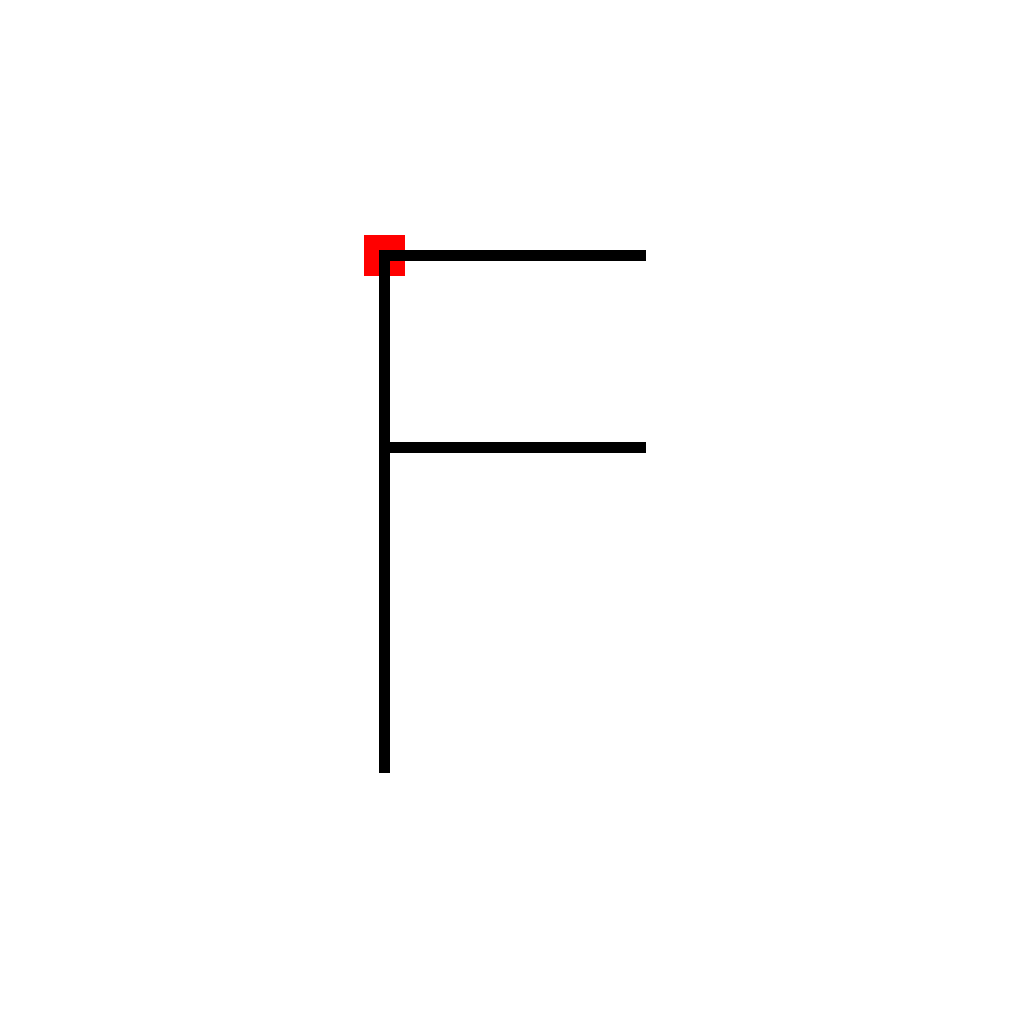

The file beside this chart, header and first rows:
StartPoint, 384, 768
Vertical, 384, 256, 768
NotVertical, 0, 768, 384, 640
NotVertical, 0, 576, 384, 640
